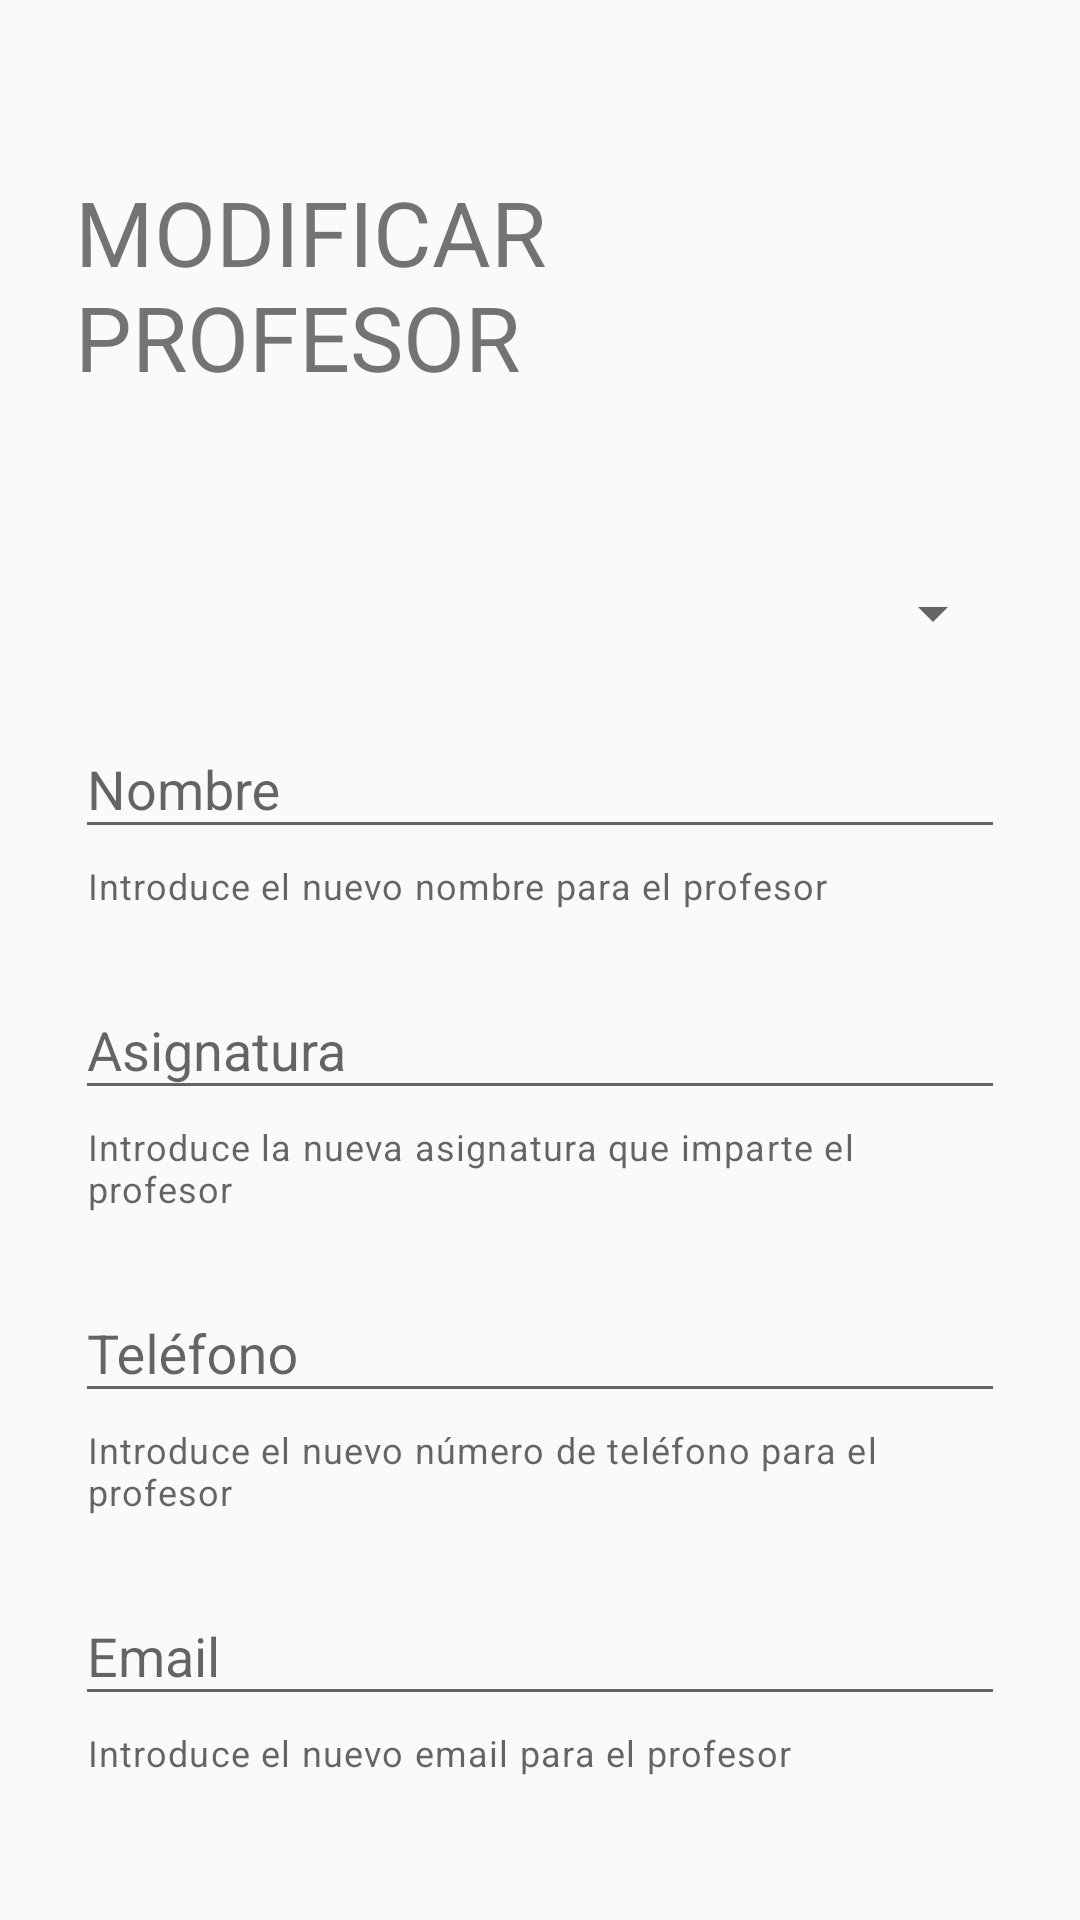

Produce the Android XML layout that renders to this screen, including the resource entries it uses.
<!-- AndroidManifest.xml: application theme Theme.AppCompat.Light.DarkActionBar -->
<!-- res/layout/activity_modificar_profesor.xml -->
<?xml version="1.0" encoding="utf-8"?>
<LinearLayout xmlns:android="http://schemas.android.com/apk/res/android"
    xmlns:app="http://schemas.android.com/apk/res-auto"
    xmlns:tools="http://schemas.android.com/tools"
    android:layout_width="match_parent"
    android:layout_height="match_parent"
    tools:context=".ModificarProfesor"
    android:padding="25sp"
    android:orientation="vertical">

    <TextView
        android:id="@+id/textViewTituloModificarProfesor"
        android:layout_width="wrap_content"
        android:layout_height="wrap_content"
        android:text="@string/textViex_titulo_modificar_profesor"
        android:textSize="30sp"
        android:layout_marginTop="32dp"
        android:layout_marginBottom="60sp"
        android:layout_gravity="center"
        app:layout_constraintBottom_toBottomOf="parent"
        app:layout_constraintEnd_toEndOf="parent"
        app:layout_constraintHorizontal_bias="0.508"
        app:layout_constraintStart_toStartOf="parent"
        app:layout_constraintTop_toTopOf="parent"
        app:layout_constraintVertical_bias="0.054" />

    <LinearLayout
        android:layout_width="match_parent"
        android:layout_height="wrap_content"
        android:orientation="vertical">

        <Spinner
            android:id="@+id/spinnerModificarProfesor"
            android:layout_width="match_parent"
            android:layout_height="wrap_content"
            android:layout_marginBottom="20sp"
            app:layout_constraintEnd_toEndOf="parent"
            app:layout_constraintStart_toStartOf="parent"
            app:layout_constraintTop_toBottomOf="@+id/textViewTituloModificarProfesor" />

        <com.google.android.material.textfield.TextInputLayout
            android:id="@+id/editTextModificarNombreProfesor"
            android:layout_width="match_parent"
            android:layout_height="wrap_content"
            app:theme="@style/Theme.MaterialComponents.Light"
            app:endIconMode="clear_text"
            app:hintTextColor="@color/texto_item"
            app:boxStrokeColor="@color/texto_item"
            android:layout_marginBottom="20sp"
            android:ems="10"
            android:hint="@string/editText_modificar_nombre_profesor"
            app:helperText="@string/helperText_nombre_modificar_profesor"
            style="@style/Widget.MaterialComponents.TextInputLayout.OutlinedBox"
            app:layout_constraintBottom_toBottomOf="parent"
            app:layout_constraintEnd_toEndOf="parent"
            app:layout_constraintHorizontal_bias="0.47"
            app:layout_constraintStart_toStartOf="parent"
            app:layout_constraintVertical_bias="0.634">

            <com.google.android.material.textfield.TextInputEditText
                android:layout_width="match_parent"
                android:layout_height="wrap_content"
                android:inputType="textPersonName"
                app:layout_constraintBottom_toTopOf="@+id/spinnerModificarProfesor"
                app:layout_constraintEnd_toEndOf="parent"
                app:layout_constraintHorizontal_bias="0.458"
                app:layout_constraintStart_toStartOf="parent"
                app:layout_constraintTop_toBottomOf="@+id/editTextModificarAsignaturaProfesor"
                app:layout_constraintVertical_bias="0.841" />

        </com.google.android.material.textfield.TextInputLayout>

        <com.google.android.material.textfield.TextInputLayout
            android:id="@+id/editTextModificarAsignaturaProfesor"
            android:layout_width="match_parent"
            android:layout_height="wrap_content"
            app:theme="@style/Theme.MaterialComponents.Light"
            app:endIconMode="clear_text"
            app:hintTextColor="@color/texto_item"
            app:boxStrokeColor="@color/texto_item"
            android:layout_marginBottom="20sp"
            android:ems="10"
            android:hint="@string/editText_modificar_asignatura_profesor"
            app:helperText="@string/helperText_asignatura_modificar_profesor"
            style="@style/Widget.MaterialComponents.TextInputLayout.OutlinedBox"
            app:layout_constraintBottom_toBottomOf="parent"
            app:layout_constraintEnd_toEndOf="parent"
            app:layout_constraintHorizontal_bias="0.47"
            app:layout_constraintStart_toStartOf="parent"
            app:layout_constraintVertical_bias="0.634">

            <com.google.android.material.textfield.TextInputEditText
                android:layout_width="match_parent"
                android:layout_height="wrap_content"
                android:inputType="textPersonName"
                app:layout_constraintBottom_toTopOf="@+id/editTextModificarNombreProfesor"
                app:layout_constraintEnd_toEndOf="parent"
                app:layout_constraintHorizontal_bias="0.458"
                app:layout_constraintStart_toStartOf="parent"
                app:layout_constraintTop_toBottomOf="@+id/editTextModificarTelefonoProfesor"
                app:layout_constraintVertical_bias="0.841" />

        </com.google.android.material.textfield.TextInputLayout>

        <com.google.android.material.textfield.TextInputLayout
            android:id="@+id/editTextModificarTelefonoProfesor"
            android:layout_width="match_parent"
            android:layout_height="wrap_content"
            app:theme="@style/Theme.MaterialComponents.Light"
            app:endIconMode="clear_text"
            app:hintTextColor="@color/texto_item"
            app:boxStrokeColor="@color/texto_item"
            android:layout_marginBottom="20sp"
            android:ems="10"
            android:hint="@string/editText_modificar_telefono_profesor"
            app:helperText="@string/helperText_telefono_modificar_profesor"
            style="@style/Widget.MaterialComponents.TextInputLayout.OutlinedBox"
            app:layout_constraintBottom_toBottomOf="parent"
            app:layout_constraintEnd_toEndOf="parent"
            app:layout_constraintHorizontal_bias="0.47"
            app:layout_constraintStart_toStartOf="parent"
            app:layout_constraintVertical_bias="0.634">

            <com.google.android.material.textfield.TextInputEditText
                android:layout_width="match_parent"
                android:layout_height="wrap_content"
                android:inputType="phone"
                app:layout_constraintBottom_toTopOf="@+id/edi"
                app:layout_constraintEnd_toEndOf="parent"
                app:layout_constraintHorizontal_bias="0.458"
                app:layout_constraintStart_toStartOf="parent"
                app:layout_constraintTop_toBottomOf="@+id/editTextModificarEmailProfesor"
                app:layout_constraintVertical_bias="0.841" />

        </com.google.android.material.textfield.TextInputLayout>

        <com.google.android.material.textfield.TextInputLayout
            android:id="@+id/editTextModificarEmailProfesor"
            android:layout_width="match_parent"
            android:layout_height="wrap_content"
            app:theme="@style/Theme.MaterialComponents.Light"
            app:endIconMode="clear_text"
            app:hintTextColor="@color/texto_item"
            app:boxStrokeColor="@color/texto_item"
            android:layout_marginBottom="20sp"
            android:ems="10"
            android:hint="@string/editText_modificar_email_profesor"
            app:helperText="@string/helperText_email_modificar_profesor"
            style="@style/Widget.MaterialComponents.TextInputLayout.OutlinedBox"
            app:layout_constraintBottom_toBottomOf="parent"
            app:layout_constraintEnd_toEndOf="parent"
            app:layout_constraintHorizontal_bias="0.47"
            app:layout_constraintStart_toStartOf="parent"
            app:layout_constraintVertical_bias="0.634">

            <com.google.android.material.textfield.TextInputEditText
                android:layout_width="match_parent"
                android:layout_height="wrap_content"
                android:inputType="textEmailAddress"
                app:layout_constraintBottom_toTopOf="@+id/editTextModificarTelefonoProfesor"
                app:layout_constraintEnd_toEndOf="parent"
                app:layout_constraintHorizontal_bias="0.458"
                app:layout_constraintStart_toStartOf="parent"
                app:layout_constraintTop_toBottomOf="@+id/buttonModificarTelefonoProfesor"
                app:layout_constraintVertical_bias="0.841" />

        </com.google.android.material.textfield.TextInputLayout>

        <com.google.android.material.button.MaterialButton
            android:id="@+id/buttonModificarTelefonoProfesor"
            android:layout_width="194dp"
            android:layout_height="62dp"
            android:layout_gravity="center"
            android:layout_marginBottom="10sp"
            android:onClick="Modificar"
            android:text="@string/button_modificar_telefono_profesor"
            android:textAppearance="@style/TextAppearance.AppCompat.Large"
            app:backgroundTint="@color/color_fondo"
            app:layout_constraintBottom_toTopOf="@+id/editTextModificarEmailProfesoro"
            app:layout_constraintEnd_toEndOf="parent"
            app:layout_constraintHorizontal_bias="0.458"
            app:layout_constraintStart_toStartOf="parent"
            app:layout_constraintTop_toBottomOf="@+id/buttonCancelarModificarTelefonoProfesor"
            app:layout_constraintVertical_bias="0.841"
            app:theme="@style/Theme.MaterialComponents" />

        <com.google.android.material.button.MaterialButton
            android:id="@+id/buttonCancelarModificarTelefonoProfesor"
            android:layout_width="194dp"
            android:layout_height="62dp"
            android:layout_gravity="center"
            android:layout_marginBottom="20sp"
            android:onClick="Cancelar"
            android:text="@string/button_cancelar_modificar_telefono_profesor"
            android:textAppearance="@style/TextAppearance.AppCompat.Large"
            app:backgroundTint="@color/color_fondo"
            app:layout_constraintBottom_toTopOf="@+id/buttonModificarTelefonoProfesor"
            app:layout_constraintEnd_toEndOf="parent"
            app:layout_constraintHorizontal_bias="0.458"
            app:layout_constraintStart_toStartOf="parent"
            app:layout_constraintTop_toBottomOf="parent"
            app:layout_constraintVertical_bias="0.841"
            app:theme="@style/Theme.MaterialComponents" />

    </LinearLayout>
</LinearLayout>
<!-- resources referenced by this layout -->
<resources>
  <color name="color_fondo">#BDBDBD</color>
  <color name="texto_item">#000000</color>
  <string name="button_cancelar_modificar_telefono_profesor">CANCELAR</string>
  <string name="button_modificar_telefono_profesor">MODIFICAR</string>
  <string name="editText_modificar_asignatura_profesor">Asignatura</string>
  <string name="editText_modificar_email_profesor">Email</string>
  <string name="editText_modificar_nombre_profesor">Nombre</string>
  <string name="editText_modificar_telefono_profesor">Teléfono</string>
  <string name="helperText_asignatura_modificar_profesor">Introduce la nueva asignatura que imparte el profesor</string>
  <string name="helperText_email_modificar_profesor">Introduce el nuevo email para el profesor</string>
  <string name="helperText_nombre_modificar_profesor">Introduce el nuevo nombre para el profesor</string>
  <string name="helperText_telefono_modificar_profesor">Introduce el nuevo número de teléfono para el profesor</string>
  <string name="textViex_titulo_modificar_profesor">MODIFICAR PROFESOR</string>
</resources>
